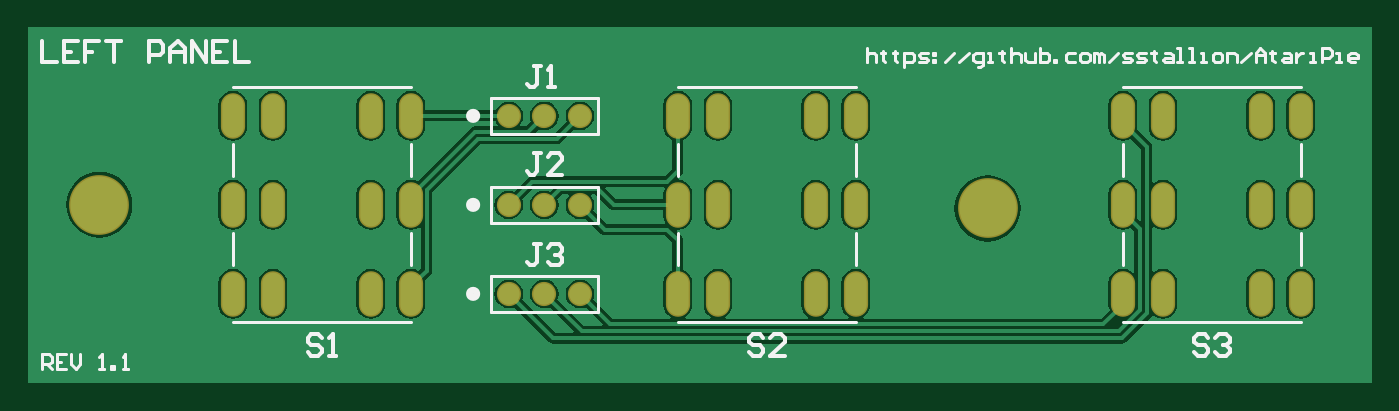
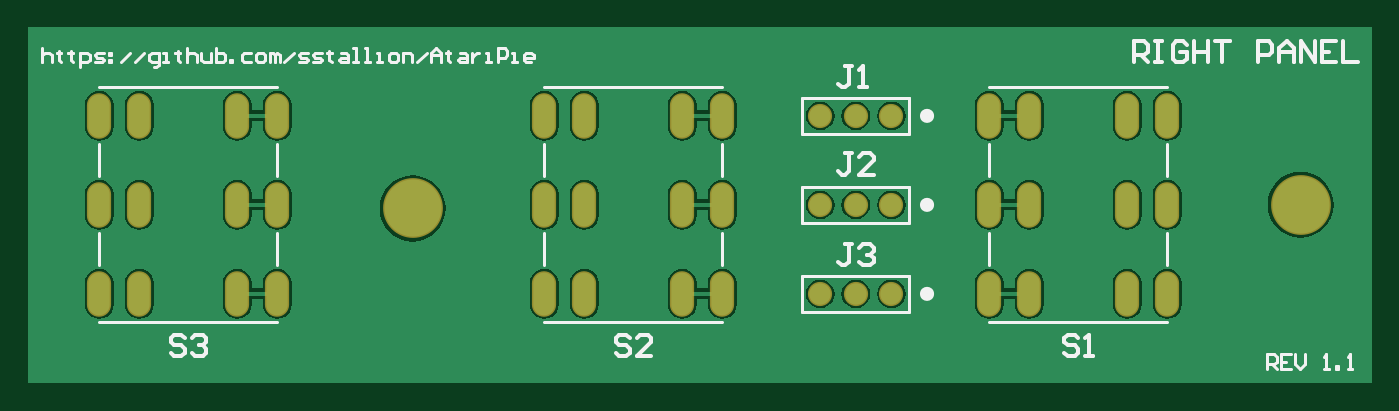
Circuit board: 8 layer files. Board 95.9 x 25.4 mm.
- drill: Switch Panel-RoundHoles.TXT (205 bytes)
- drill: Switch Panel-SlotHoles.TXT (1360 bytes)
- bottom_copper: Switch Panel.GBL (23112 bytes)
- bottom_silk: Switch Panel.GBO (6979 bytes)
- bottom_mask: Switch Panel.GBS (941 bytes)
- top_copper: Switch Panel.GTL (23429 bytes)
- top_silk: Switch Panel.GTO (6695 bytes)
- top_mask: Switch Panel.GTS (940 bytes)

=== drill: Switch Panel-RoundHoles.TXT ===
M48
;Layer_Color=9474304
;FILE_FORMAT=2:4
INCH,LZ
;TYPE=PLATED
T1F00S00C0.0320
;TYPE=NON_PLATED
T3F00S00C0.1650
%
T01
X0335Y0225
X0345
X0355
Y025
X0345
X0335
Y0275
X0345
X0355
T03
X04695Y0249
X022Y025
M30

=== drill: Switch Panel-SlotHoles.TXT ===
M48
;Layer_Color=9474304
;FILE_FORMAT=2:4
INCH,LZ
;TYPE=PLATED
T2F00S00C0.0320
;TYPE=NON_PLATED
%
G90
G05
T02
G00X05075Y02226
M15
G01Y02274
M16
G00X051875Y02226
M15
G01Y02274
M16
G00X051875Y02476
M15
G01Y02524
M16
G00X05075Y02476
M15
G01Y02524
M16
G00X05075Y02726
M15
G01Y02774
M16
G00X051875Y02726
M15
G01Y02774
M16
G00X054625Y02726
M15
G01Y02774
M16
G00X05575Y02726
M15
G01Y02774
M16
G00X05575Y02476
M15
G01Y02524
M16
G00X054625Y02476
M15
G01Y02524
M16
G00X054625Y02226
M15
G01Y02274
M16
G00X05575Y02226
M15
G01Y02274
M16
G00X04325Y02226
M15
G01Y02274
M16
G00X042125Y02226
M15
G01Y02274
M16
G00X042125Y02476
M15
G01Y02524
M16
G00X04325Y02476
M15
G01Y02524
M16
G00X04325Y02726
M15
G01Y02774
M16
G00X042125Y02726
M15
G01Y02774
M16
G00X039375Y02726
M15
G01Y02774
M16
G00X03825Y02726
M15
G01Y02774
M16
G00X03825Y02476
M15
G01Y02524
M16
G00X039375Y02476
M15
G01Y02524
M16
G00X039375Y02226
M15
G01Y02274
M16
G00X03825Y02226
M15
G01Y02274
M16
G00X03075Y02226
M15
G01Y02274
M16
G00X029625Y02226
M15
G01Y02274
M16
G00X029625Y02476
M15
G01Y02524
M16
G00X03075Y02476
M15
G01Y02524
M16
G00X03075Y02726
M15
G01Y02774
M16
G00X029625Y02726
M15
G01Y02774
M16
G00X026875Y02726
M15
G01Y02774
M16
G00X02575Y02726
M15
G01Y02774
M16
G00X02575Y02476
M15
G01Y02524
M16
G00X026875Y02476
M15
G01Y02524
M16
G00X026875Y02226
M15
G01Y02274
M16
G00X02575Y02226
M15
G01Y02274
M16
M17
M30

=== bottom_copper: Switch Panel.GBL (23112 bytes, source omitted) ===
=== bottom_silk: Switch Panel.GBO (6979 bytes, source omitted) ===
=== bottom_mask: Switch Panel.GBS ===
G04 Layer_Color=16711935*
%FSLAX24Y24*%
%MOIN*%
G70*
G01*
G75*
%ADD16O,0.0680X0.1280*%
%ADD17C,0.0680*%
%ADD18C,0.1680*%
D16*
X55750Y22500D02*
D03*
X54625D02*
D03*
X50750D02*
D03*
X51875D02*
D03*
Y25000D02*
D03*
X50750D02*
D03*
X54625D02*
D03*
X55750D02*
D03*
Y27500D02*
D03*
X54625D02*
D03*
X50750D02*
D03*
X51875D02*
D03*
X43250Y22500D02*
D03*
X42125D02*
D03*
X38250D02*
D03*
X39375D02*
D03*
Y25000D02*
D03*
X38250D02*
D03*
X42125D02*
D03*
X43250D02*
D03*
Y27500D02*
D03*
X42125D02*
D03*
X38250D02*
D03*
X39375D02*
D03*
X30750Y22500D02*
D03*
X29625D02*
D03*
X25750D02*
D03*
X26875D02*
D03*
Y25000D02*
D03*
X25750D02*
D03*
X29625D02*
D03*
X30750D02*
D03*
Y27500D02*
D03*
X29625D02*
D03*
X25750D02*
D03*
X26875D02*
D03*
D17*
X35500Y22500D02*
D03*
X33500D02*
D03*
X34500D02*
D03*
X35500Y25000D02*
D03*
X33500D02*
D03*
X34500D02*
D03*
X35500Y27500D02*
D03*
X33500D02*
D03*
X34500D02*
D03*
D18*
X22000Y25000D02*
D03*
X46950Y24900D02*
D03*
M02*

=== top_copper: Switch Panel.GTL (23429 bytes, source omitted) ===
=== top_silk: Switch Panel.GTO (6695 bytes, source omitted) ===
=== top_mask: Switch Panel.GTS ===
G04 Layer_Color=8388736*
%FSLAX24Y24*%
%MOIN*%
G70*
G01*
G75*
%ADD16O,0.0680X0.1280*%
%ADD17C,0.0680*%
%ADD18C,0.1680*%
D16*
X55750Y22500D02*
D03*
X54625D02*
D03*
X50750D02*
D03*
X51875D02*
D03*
Y25000D02*
D03*
X50750D02*
D03*
X54625D02*
D03*
X55750D02*
D03*
Y27500D02*
D03*
X54625D02*
D03*
X50750D02*
D03*
X51875D02*
D03*
X43250Y22500D02*
D03*
X42125D02*
D03*
X38250D02*
D03*
X39375D02*
D03*
Y25000D02*
D03*
X38250D02*
D03*
X42125D02*
D03*
X43250D02*
D03*
Y27500D02*
D03*
X42125D02*
D03*
X38250D02*
D03*
X39375D02*
D03*
X30750Y22500D02*
D03*
X29625D02*
D03*
X25750D02*
D03*
X26875D02*
D03*
Y25000D02*
D03*
X25750D02*
D03*
X29625D02*
D03*
X30750D02*
D03*
Y27500D02*
D03*
X29625D02*
D03*
X25750D02*
D03*
X26875D02*
D03*
D17*
X35500Y22500D02*
D03*
X33500D02*
D03*
X34500D02*
D03*
X35500Y25000D02*
D03*
X33500D02*
D03*
X34500D02*
D03*
X35500Y27500D02*
D03*
X33500D02*
D03*
X34500D02*
D03*
D18*
X22000Y25000D02*
D03*
X46950Y24900D02*
D03*
M02*
